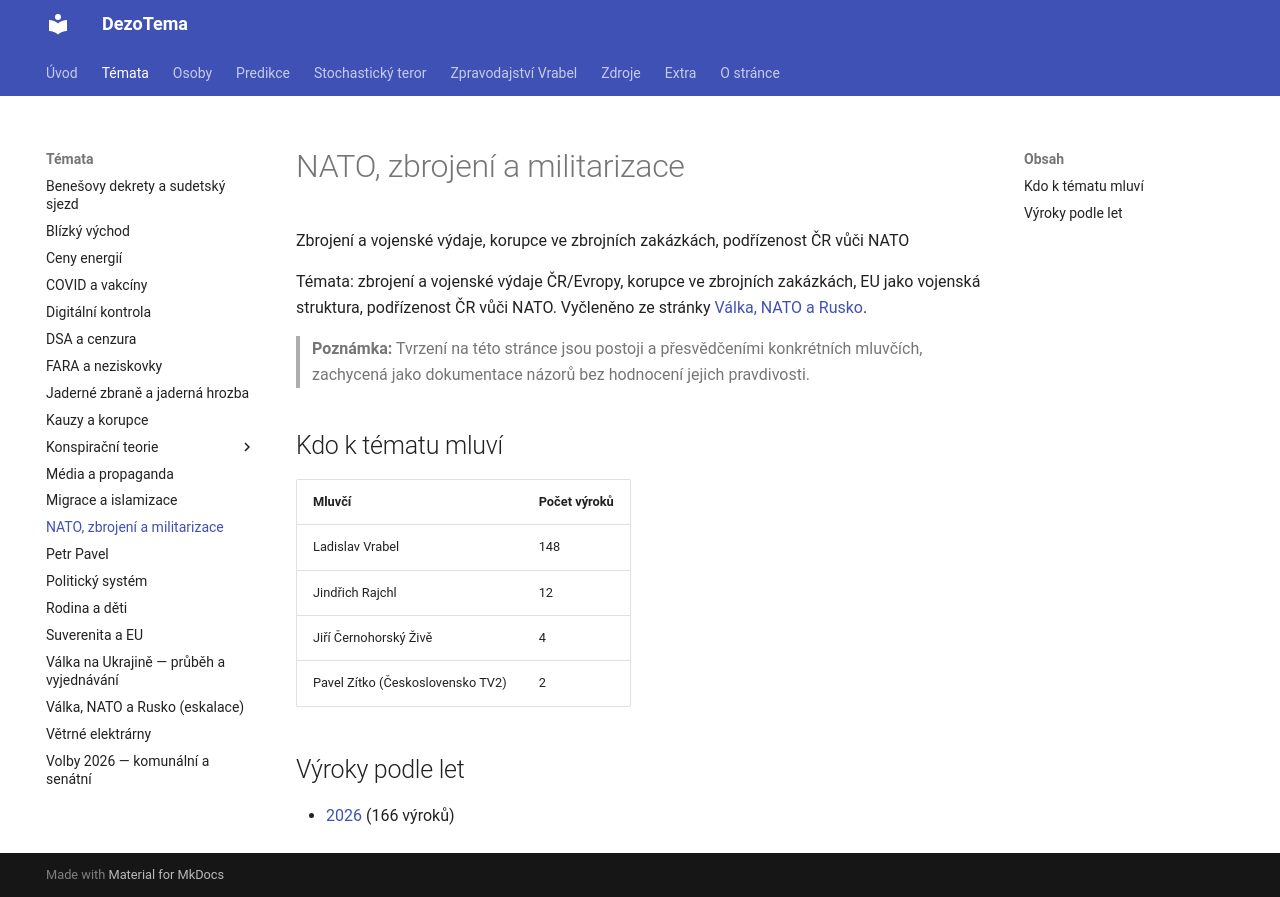

repository: knedle/dezotema · page: temata/nato-zbrojeni-militarizace/index.html · generator: mkdocs

Témata: zbrojení a vojenské výdaje ČR/Evropy, korupce ve zbrojních zakázkách, EU jako vojenská struktura, podřízenost ČR vůči NATO. Vyčleněno ze stránky [Válka, NATO a Rusko](/temata/valka-nato-rusko.md).

> **Poznámka:** Tvrzení na této stránce jsou postoji a přesvědčeními konkrétních mluvčích, zachycená jako dokumentace názorů bez hodnocení jejich pravdivosti.
